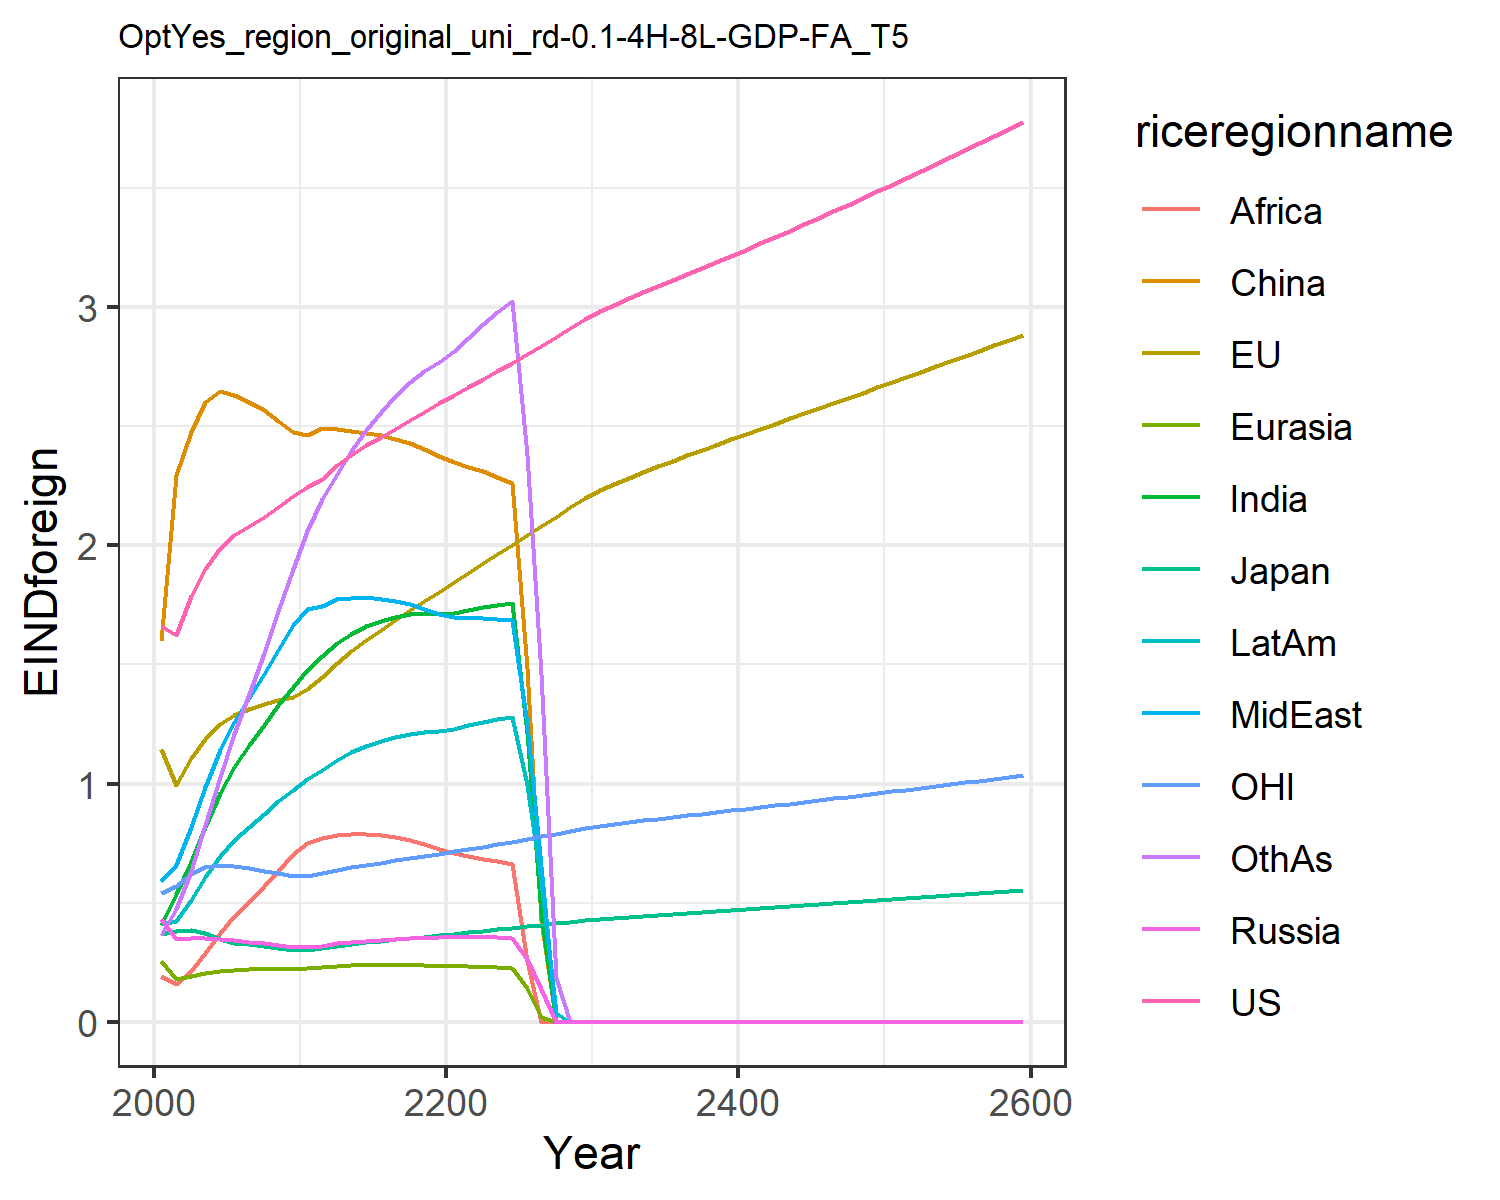

Source data for this figure (header and first rows):
1.6621334550980102, 1.1460506191660516, 0.3699659257424831, 0.43123618180564005, 0.2566662932747705, 1.6007411280266048, 0.4051515896926559, 0.5896749604345518, 0.19137708401697257, 0.4122723985071479, 0.541778261497279, 0.3639521027378334
1.624, 0.9941, 0.3821, 0.3488, 0.1802, 2.297, 0.5369, 0.6586, 0.1603, 0.4211, 0.5697, 0.474
1.787, 1.106, 0.3836, 0.3508, 0.193, 2.475, 0.6704, 0.8175, 0.2151, 0.5121, 0.6189, 0.6314
1.902, 1.188, 0.3712, 0.3502, 0.2055, 2.601, 0.8184, 0.9845, 0.2892, 0.6095, 0.6476, 0.8239
1.987, 1.25, 0.3455, 0.3468, 0.2142, 2.647, 0.9588, 1.14, 0.3713, 0.695, 0.6591, 1.026
2.044, 1.29, 0.332, 0.3418, 0.2187, 2.632, 1.07, 1.259, 0.4432, 0.7619, 0.6557, 1.208
2.082, 1.315, 0.325, 0.3358, 0.2212, 2.604, 1.16, 1.359, 0.5044, 0.8192, 0.6445, 1.377
2.12, 1.335, 0.3176, 0.3286, 0.2225, 2.567, 1.247, 1.46, 0.5685, 0.8736, 0.6332, 1.549
2.161, 1.351, 0.3101, 0.3205, 0.2229, 2.524, 1.329, 1.562, 0.6349, 0.9249, 0.6228, 1.725
2.206, 1.365, 0.3029, 0.3122, 0.2225, 2.475, 1.406, 1.667, 0.7032, 0.9732, 0.613, 1.902
2.246, 1.396, 0.3028, 0.3122, 0.2247, 2.463, 1.476, 1.732, 0.7504, 1.019, 0.6133, 2.06
2.277, 1.445, 0.3091, 0.3195, 0.2292, 2.492, 1.536, 1.748, 0.7709, 1.058, 0.6229, 2.196
2.337, 1.505, 0.3189, 0.3291, 0.234, 2.49, 1.589, 1.773, 0.7828, 1.101, 0.6374, 2.301
2.382, 1.557, 0.3266, 0.3356, 0.2368, 2.482, 1.628, 1.781, 0.7866, 1.132, 0.6489, 2.396
2.42, 1.603, 0.3334, 0.3408, 0.2386, 2.474, 1.66, 1.781, 0.7867, 1.158, 0.659, 2.483
2.455, 1.647, 0.3396, 0.3449, 0.2396, 2.463, 1.684, 1.776, 0.7827, 1.18, 0.6684, 2.561
2.49, 1.688, 0.3456, 0.3482, 0.2398, 2.448, 1.701, 1.766, 0.7745, 1.196, 0.6776, 2.629
2.525, 1.729, 0.3515, 0.3507, 0.2392, 2.428, 1.711, 1.752, 0.7622, 1.209, 0.6868, 2.686
2.56, 1.768, 0.3573, 0.3526, 0.2379, 2.403, 1.715, 1.734, 0.7459, 1.217, 0.696, 2.734
2.597, 1.806, 0.3631, 0.3537, 0.2359, 2.374, 1.712, 1.713, 0.7259, 1.222, 0.7054, 2.771
2.632, 1.845, 0.369, 0.3545, 0.2342, 2.349, 1.716, 1.699, 0.7085, 1.23, 0.7151, 2.815
2.665, 1.885, 0.3752, 0.355, 0.2329, 2.33, 1.728, 1.695, 0.6952, 1.244, 0.7252, 2.872
2.699, 1.924, 0.3814, 0.3551, 0.2316, 2.311, 1.741, 1.693, 0.6853, 1.258, 0.7355, 2.929
2.733, 1.964, 0.3877, 0.3546, 0.2298, 2.289, 1.752, 1.691, 0.675, 1.27, 0.7461, 2.981
2.767, 2.003, 0.394, 0.3536, 0.2276, 2.264, 1.758, 1.686, 0.6632, 1.281, 0.7567, 3.028
2.802, 2.042, 0.4004, 0.2622, 0.14, 1.485, 1.211, 1.25, 0.2555, 0.9921, 0.7676, 2.378
2.838, 2.081, 0.407, 0.1375, 0.02066, 0.4275, 0.4529, 0.6547, 0.0, 0.5896, 0.7788, 1.459
2.875, 2.12, 0.4136, 0.0, 0.0, 0.0, 0.0, 0.0, 0.0, 0.03677, 0.7902, 0.1857
2.912, 2.159, 0.4203, 0.0, 0.0, 0.0, 0.0, 0.0, 0.0, 0.0, 0.8017, 0.0
2.95, 2.198, 0.427, 0.0, 0.0, 0.0, 0.0, 0.0, 0.0, 0.0, 0.8133, 0.0
2.984, 2.232, 0.4328, 0.0, 0.0, 0.0, 0.0, 0.0, 0.0, 0.0, 0.8233, 0.0
3.011, 2.259, 0.4374, 0.0, 0.0, 0.0, 0.0, 0.0, 0.0, 0.0, 0.8313, 0.0
3.038, 2.285, 0.4418, 0.0, 0.0, 0.0, 0.0, 0.0, 0.0, 0.0, 0.8387, 0.0
3.063, 2.309, 0.446, 0.0, 0.0, 0.0, 0.0, 0.0, 0.0, 0.0, 0.8458, 0.0
3.088, 2.333, 0.4501, 0.0, 0.0, 0.0, 0.0, 0.0, 0.0, 0.0, 0.8528, 0.0
3.114, 2.356, 0.4541, 0.0, 0.0, 0.0, 0.0, 0.0, 0.0, 0.0, 0.8597, 0.0
3.139, 2.379, 0.4581, 0.0, 0.0, 0.0, 0.0, 0.0, 0.0, 0.0, 0.8666, 0.0
3.165, 2.401, 0.4622, 0.0, 0.0, 0.0, 0.0, 0.0, 0.0, 0.0, 0.8736, 0.0
3.19, 2.424, 0.4662, 0.0, 0.0, 0.0, 0.0, 0.0, 0.0, 0.0, 0.8805, 0.0
3.216, 2.446, 0.4702, 0.0, 0.0, 0.0, 0.0, 0.0, 0.0, 0.0, 0.8875, 0.0
3.242, 2.468, 0.4742, 0.0, 0.0, 0.0, 0.0, 0.0, 0.0, 0.0, 0.8945, 0.0
3.269, 2.49, 0.4783, 0.0, 0.0, 0.0, 0.0, 0.0, 0.0, 0.0, 0.9016, 0.0
3.295, 2.511, 0.4823, 0.0, 0.0, 0.0, 0.0, 0.0, 0.0, 0.0, 0.9087, 0.0
3.322, 2.533, 0.4864, 0.0, 0.0, 0.0, 0.0, 0.0, 0.0, 0.0, 0.9158, 0.0
3.349, 2.555, 0.4905, 0.0, 0.0, 0.0, 0.0, 0.0, 0.0, 0.0, 0.923, 0.0
3.376, 2.577, 0.4946, 0.0, 0.0, 0.0, 0.0, 0.0, 0.0, 0.0, 0.9302, 0.0
3.403, 2.598, 0.4987, 0.0, 0.0, 0.0, 0.0, 0.0, 0.0, 0.0, 0.9374, 0.0
3.431, 2.62, 0.5029, 0.0, 0.0, 0.0, 0.0, 0.0, 0.0, 0.0, 0.9447, 0.0
3.458, 2.642, 0.507, 0.0, 0.0, 0.0, 0.0, 0.0, 0.0, 0.0, 0.9521, 0.0
3.486, 2.664, 0.5112, 0.0, 0.0, 0.0, 0.0, 0.0, 0.0, 0.0, 0.9595, 0.0
3.514, 2.686, 0.5155, 0.0, 0.0, 0.0, 0.0, 0.0, 0.0, 0.0, 0.9669, 0.0
3.543, 2.707, 0.5197, 0.0, 0.0, 0.0, 0.0, 0.0, 0.0, 0.0, 0.9744, 0.0
3.571, 2.729, 0.524, 0.0, 0.0, 0.0, 0.0, 0.0, 0.0, 0.0, 0.9819, 0.0
3.6, 2.751, 0.5282, 0.0, 0.0, 0.0, 0.0, 0.0, 0.0, 0.0, 0.9895, 0.0
3.629, 2.774, 0.5326, 0.0, 0.0, 0.0, 0.0, 0.0, 0.0, 0.0, 0.9971, 0.0
3.658, 2.796, 0.5369, 0.0, 0.0, 0.0, 0.0, 0.0, 0.0, 0.0, 1.005, 0.0
3.688, 2.818, 0.5413, 0.0, 0.0, 0.0, 0.0, 0.0, 0.0, 0.0, 1.012, 0.0
3.717, 2.84, 0.5457, 0.0, 0.0, 0.0, 0.0, 0.0, 0.0, 0.0, 1.02, 0.0
3.747, 2.863, 0.5501, 0.0, 0.0, 0.0, 0.0, 0.0, 0.0, 0.0, 1.028, 0.0
3.777, 2.886, 0.5546, 0.0, 0.0, 0.0, 0.0, 0.0, 0.0, 0.0, 1.036, 0.0
